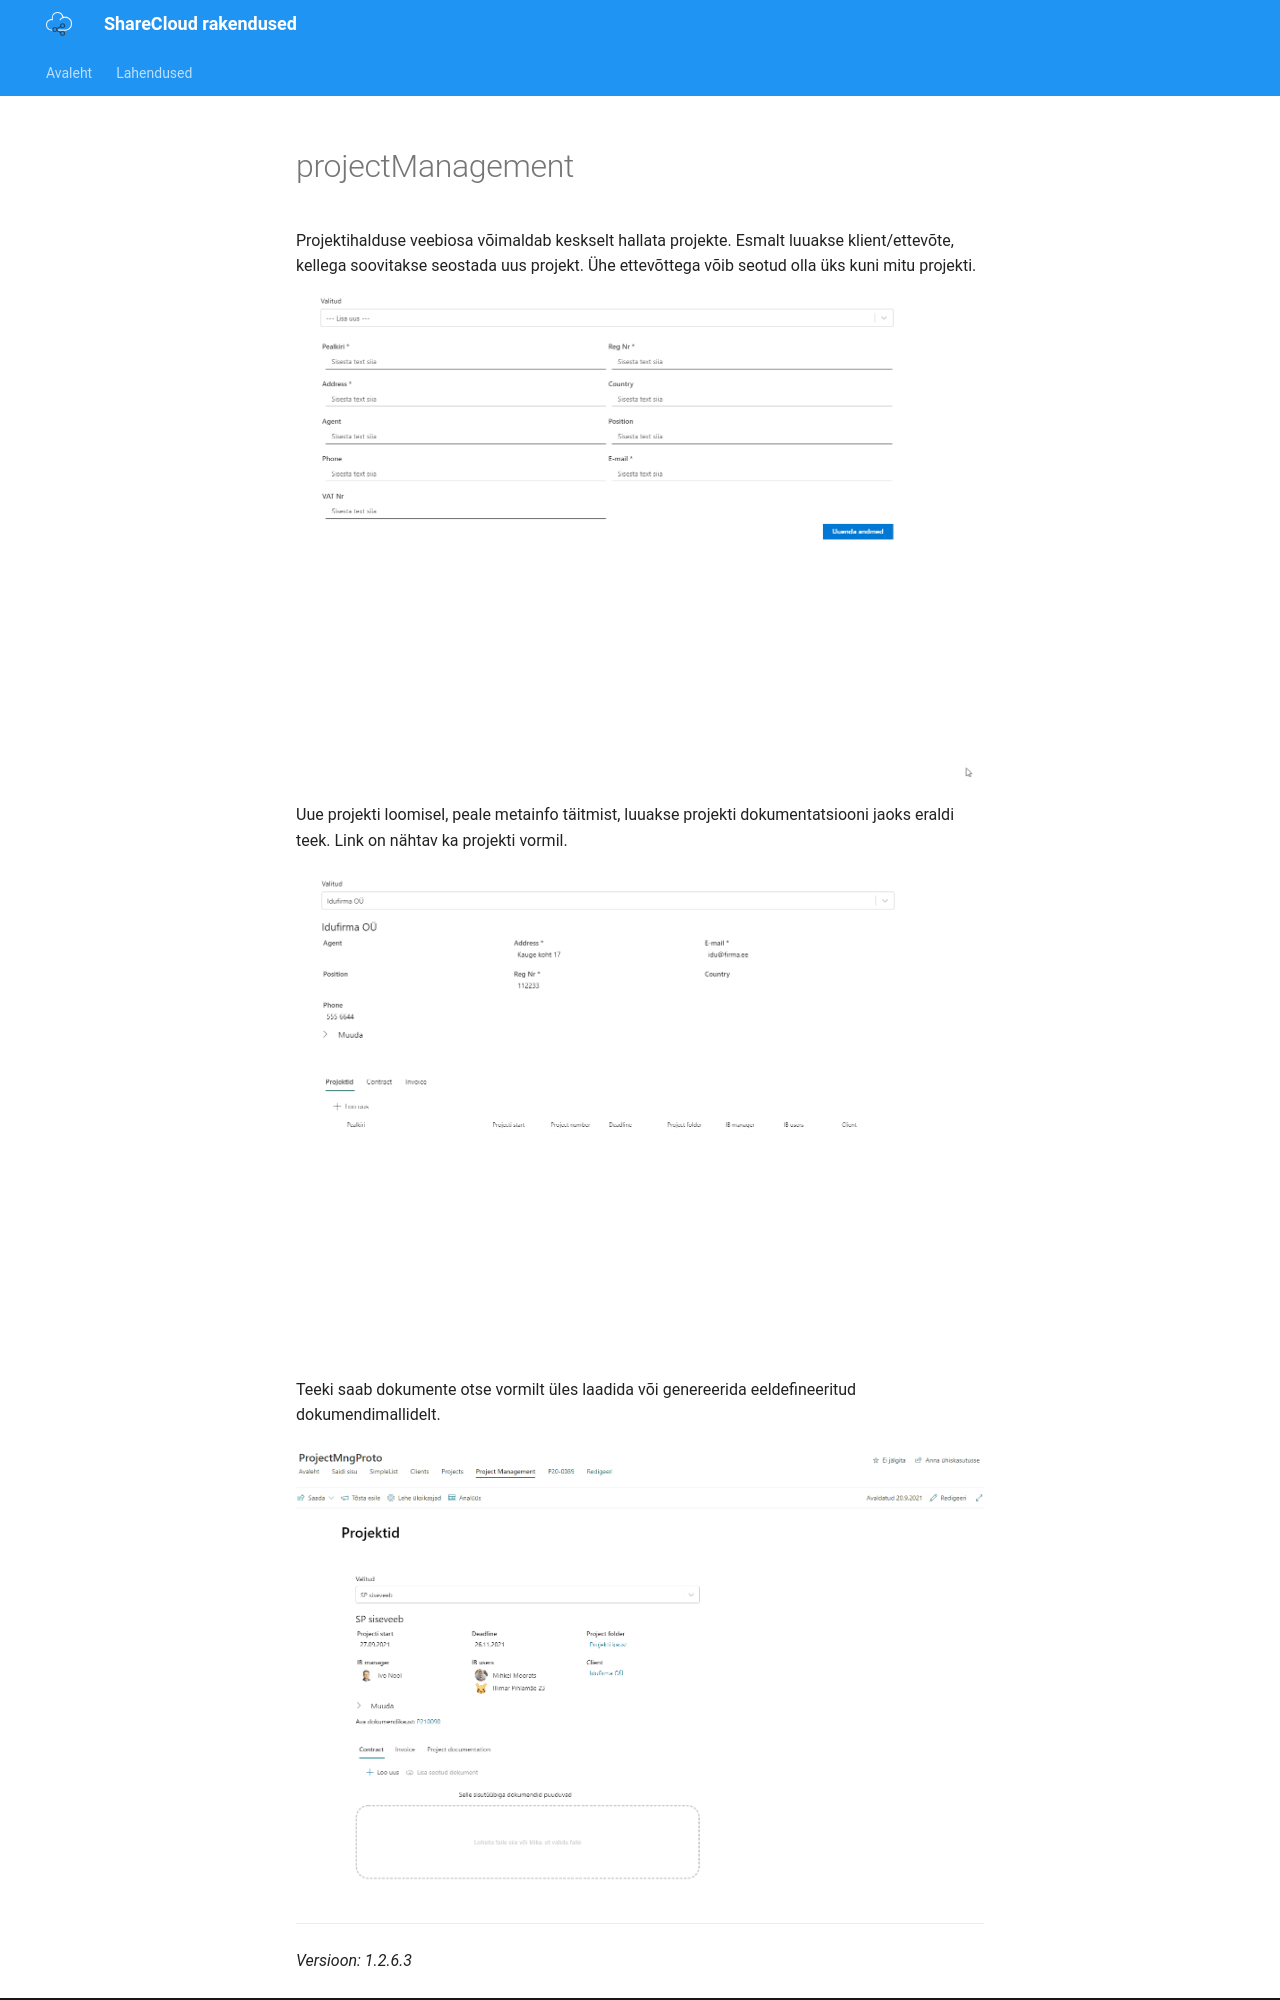

repository: ShareCloudOY/ShareCloudOY.github.io · page: products/projectManagement/index.html · generator: mkdocs

Projektihalduse veebiosa võimaldab keskselt hallata projekte. Esmalt luuakse klient/ettevõte, kellega soovitakse seostada uus projekt. Ühe ettevõttega võib seotud olla üks kuni mitu projekti.

![](images/projectManagement/createcompany.gif)

Uue projekti loomisel, peale metainfo täitmist, luuakse projekti dokumentatsiooni jaoks eraldi teek. Link on nähtav ka projekti vormil.

![](images/projectManagement/createproject.gif)

Teeki saab dokumente otse vormilt üles laadida või genereerida eeldefineeritud dokumendimallidelt.

![](images/projectManagement/createdocument.gif)
